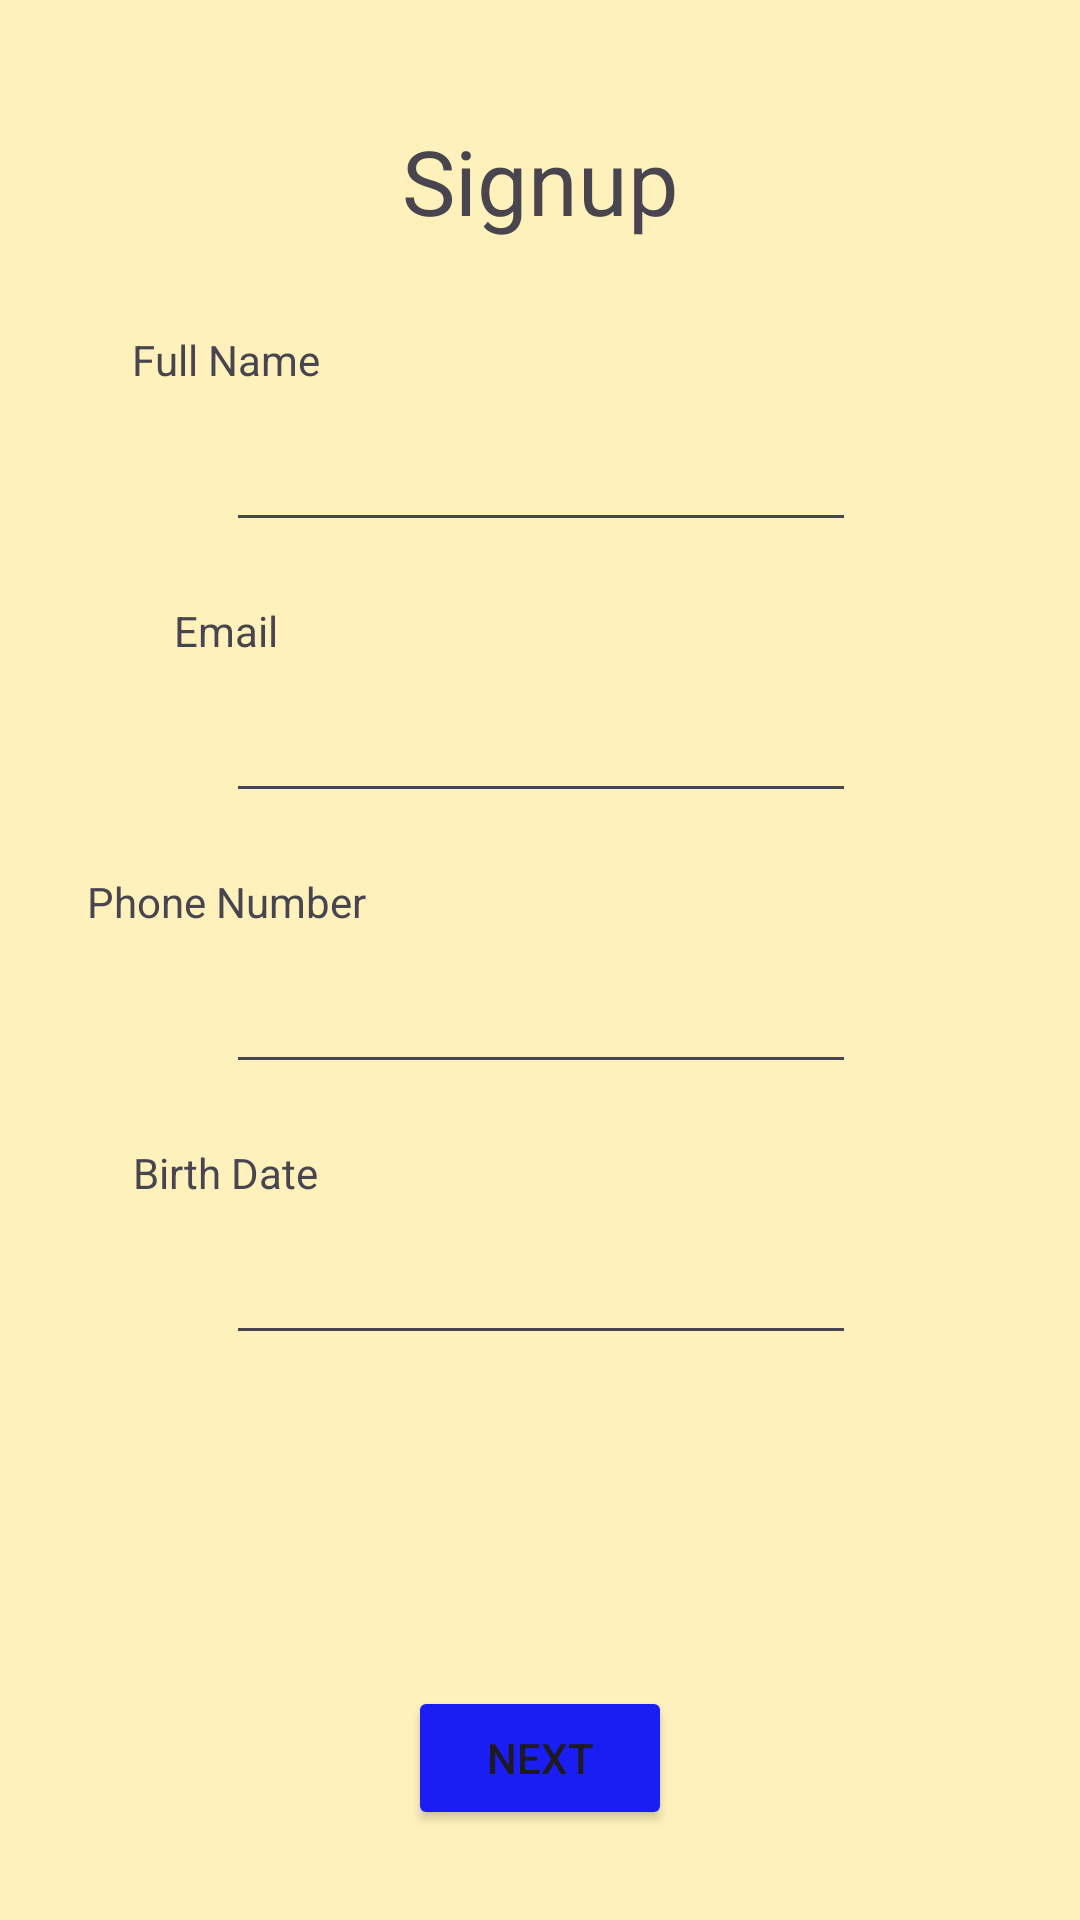

The Android layout XML behind this screen, and the referenced resources:
<!-- AndroidManifest.xml: application theme Theme.ProjetoSolar -->
<!-- res/layout/signup_user_info.xml -->
<?xml version="1.0" encoding="utf-8"?>
<androidx.constraintlayout.widget.ConstraintLayout xmlns:android="http://schemas.android.com/apk/res/android"
    xmlns:app="http://schemas.android.com/apk/res-auto"
    xmlns:tools="http://schemas.android.com/tools"
    android:layout_width="match_parent"
    android:layout_height="match_parent"
    tools:context=".views.SignUp.Signup_User"
    android:background="@color/ligth_beige">

    <TextView
        android:id="@+id/textView7"
        android:layout_width="wrap_content"
        android:layout_height="wrap_content"
        android:layout_marginTop="20dp"
        android:text="@string/signup_usr_bdate"
        app:layout_constraintEnd_toStartOf="@+id/signup_usr_bdate"
        app:layout_constraintStart_toStartOf="@+id/signup_usr_bdate"
        app:layout_constraintTop_toBottomOf="@+id/signup_usr_phone" />

    <EditText
        android:id="@+id/signup_usr_bdate"
        android:layout_width="wrap_content"
        android:layout_height="wrap_content"
        android:layout_marginTop="10dp"
        android:ems="10"
        android:inputType="date"
        app:layout_constraintEnd_toEndOf="@+id/signup_usr_phone"
        app:layout_constraintStart_toStartOf="@+id/signup_usr_phone"
        app:layout_constraintTop_toBottomOf="@+id/textView7" />

    <TextView
        android:id="@+id/textView2"
        android:layout_width="wrap_content"
        android:layout_height="wrap_content"
        android:layout_marginTop="40dp"
        android:text="@string/signup_usr_title"
        android:textSize="30sp"
        app:layout_constraintEnd_toEndOf="parent"
        app:layout_constraintStart_toStartOf="parent"
        app:layout_constraintTop_toTopOf="parent" />

    <EditText
        android:id="@+id/signup_usr_name"
        android:layout_width="wrap_content"
        android:layout_height="wrap_content"
        android:layout_marginTop="10dp"
        android:ems="10"
        android:inputType="textEmailAddress"
        app:layout_constraintEnd_toEndOf="@+id/textView2"
        app:layout_constraintStart_toStartOf="@+id/textView2"
        app:layout_constraintTop_toBottomOf="@+id/textView3" />

    <EditText
        android:id="@+id/signup_usr_email"
        android:layout_width="wrap_content"
        android:layout_height="wrap_content"
        android:layout_marginTop="10dp"
        android:ems="10"
        android:inputType="textEmailAddress"
        app:layout_constraintEnd_toEndOf="@+id/signup_usr_name"
        app:layout_constraintStart_toStartOf="@+id/signup_usr_name"
        app:layout_constraintTop_toBottomOf="@+id/textView5" />

    <EditText
        android:id="@+id/signup_usr_phone"
        android:layout_width="wrap_content"
        android:layout_height="wrap_content"
        android:layout_marginTop="10dp"
        android:ems="10"
        android:inputType="phone"
        app:layout_constraintEnd_toEndOf="@+id/signup_usr_email"
        app:layout_constraintStart_toStartOf="@+id/signup_usr_email"
        app:layout_constraintTop_toBottomOf="@+id/textView6" />

    <TextView
        android:id="@+id/textView3"
        android:layout_width="wrap_content"
        android:layout_height="wrap_content"
        android:layout_marginTop="30dp"
        android:text="@string/signup_usr_username"
        app:layout_constraintEnd_toStartOf="@+id/signup_usr_name"
        app:layout_constraintStart_toStartOf="@+id/signup_usr_name"
        app:layout_constraintTop_toBottomOf="@+id/textView2" />

    <TextView
        android:id="@+id/textView5"
        android:layout_width="wrap_content"
        android:layout_height="wrap_content"
        android:layout_marginTop="20dp"
        android:text="@string/signup_usr_email"
        app:layout_constraintEnd_toStartOf="@+id/signup_usr_email"
        app:layout_constraintStart_toStartOf="@+id/signup_usr_email"
        app:layout_constraintTop_toBottomOf="@+id/signup_usr_name" />

    <TextView
        android:id="@+id/textView6"
        android:layout_width="wrap_content"
        android:layout_height="wrap_content"
        android:layout_marginTop="20dp"
        android:text="@string/signup_usr_phone"
        app:layout_constraintEnd_toStartOf="@+id/signup_usr_phone"
        app:layout_constraintStart_toStartOf="@+id/signup_usr_phone"
        app:layout_constraintTop_toBottomOf="@+id/signup_usr_email" />

    <Button
        android:id="@+id/signup_next_bttn"
        android:layout_width="wrap_content"
        android:layout_height="wrap_content"
        android:layout_marginBottom="30dp"
        android:backgroundTint="@color/blue_accent"
        android:text="@string/signup_usr_next_button"
        app:layout_constraintBottom_toBottomOf="parent"
        app:layout_constraintEnd_toEndOf="parent"
        app:layout_constraintStart_toStartOf="parent" />
</androidx.constraintlayout.widget.ConstraintLayout>
<!-- resources referenced by this layout -->
<resources>
  <color name="blue_accent">#1A1EF5</color>
  <color name="ligth_beige">#FFF1BC</color>
  <string name="signup_usr_bdate">Birth Date</string>
  <string name="signup_usr_email">Email</string>
  <string name="signup_usr_next_button">Next</string>
  <string name="signup_usr_phone">Phone Number</string>
  <string name="signup_usr_title">Signup</string>
  <string name="signup_usr_username">Full Name</string>
  <style name="Theme.ProjetoSolar" parent="Base.Theme.ProjetoSolar" />
  <style name="Base.Theme.ProjetoSolar" parent="Theme.Material3.DayNight.NoActionBar">
          
          
      </style>
</resources>
